Run: headless pygame with SDL's dummy video driver; simulated clock (each Clock.tick advances the game by its frame time, no real sleeping); random seed 0; keys injected as events and as key.get_pressed() state; mouse plan: one left click at the window centre at the start of phase 2, then a move to the lower-right quarter at the start of phase 3.
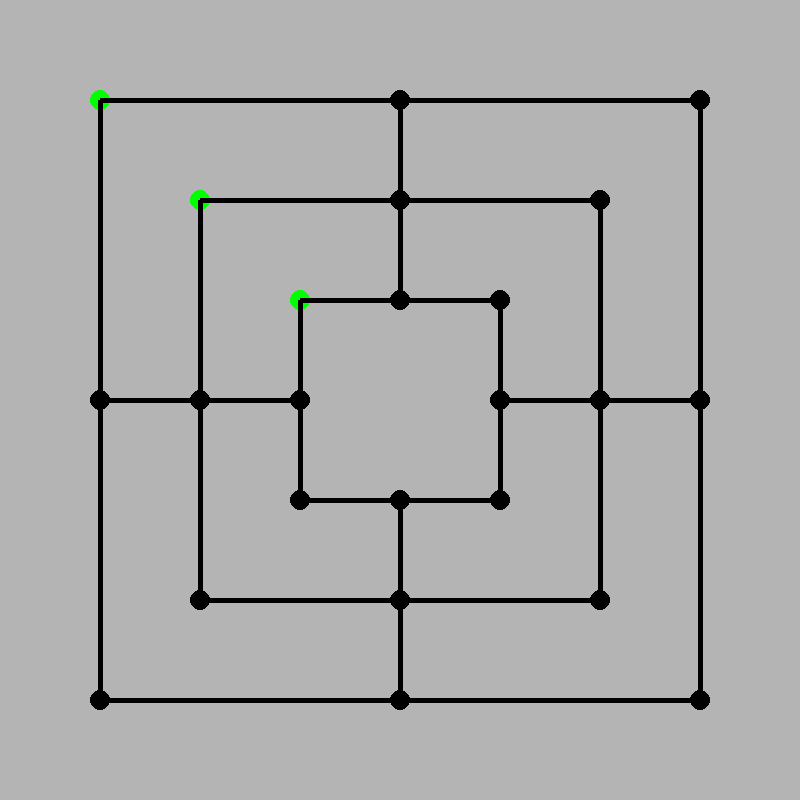
Frame 1 of 4 · flips 1–60 · no input
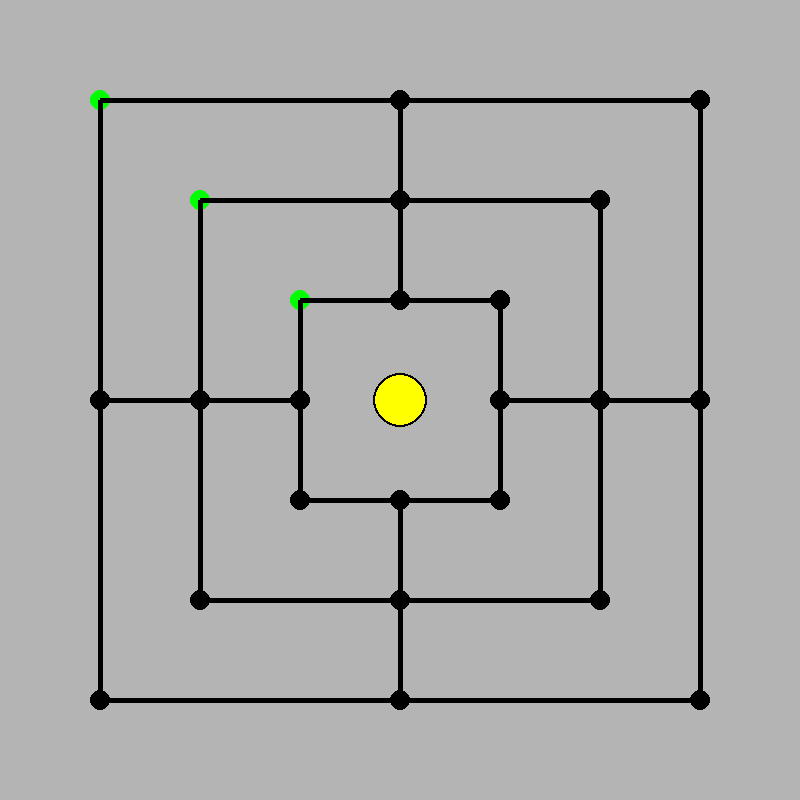
Frame 2 of 4 · flips 61–180 · clicked the window centre · tapped SPACE, RETURN · held RIGHT (→), D
Frame 3 of 4 · flips 181–300 · moved the mouse to the lower-right quarter · held DOWN (↓), S · screen unchanged from frame 2, image omitted
Frame 4 of 4 · flips 301–420 · held LEFT (←), A, UP (↑), W · screen unchanged from frame 3, image omitted

The pygame program that drew these frames:


import pygame

WIDTH = 800
HEIGHT = 800


#not needed right now..?
#ROWS, COLS = 6, 6
#SQR_SIZE = WIDTH//COLS
#COLOR = (255,50,5)

#most arent in use. i think that "brown" is actually blue
WHITE = (255,255,255)
# BLUE = (200,0,2)
GREY = (180,180,180)
GREEN = (0,255,0)
YELLOW = (255,255,0)
RED = (0,0,0)



FPS = 60
WIN = pygame.display.set_mode((WIDTH, HEIGHT))
WIN.fill(GREY)
pygame.display.set_caption("Nine Men's Morris")

#-----------------------------------------------------------!
def piece_creation(cordi_list, cordi_pos):
    for x,y in cordi_pos:
        if x or y in cordi_list:
            pygame.draw.circle(WIN, GREEN, (x,y), 20)
        
            #This is where I had enough and had to go to sleep...

        #-----------------------------------------------------------!
        #Remember to tell Elizabeth to expand list for additional tuples to pick from when 

                    
    
def main():
    run = True
    clock = pygame.time.Clock()
    cordi_set = [(100, 100), (100, 400), (100, 700),
                     (200, 200), (200, 400), (200, 600),
                     (400, 100), (400, 200), (400, 300),
                     (300, 300), (300, 400), (300, 500),
                     (400, 500), (400, 500), (400, 700),
                     (500, 300), (500, 400), (500, 500),
                     (600, 200), (600, 300), (600, 500),
                     (700, 100), (700, 400), (700, 700)]
    
    while run:
        clock.tick(FPS)
        for event in pygame.event.get():
            if event.type == pygame.QUIT:
                run = False
            if event.type == pygame.MOUSEBUTTONDOWN: #"""DO CHECK HERE WHEN YOU GET THE CHANCE"""
                mouse_pos = pygame.mouse.get_pos()
                s, t = mouse_pos
                if s and t in cordi_set: 
                    pass           
                    #pygame.draw.circle(WIN, GREEN, (s, t), 20)
                pygame.draw.circle(WIN, RED, (s, t), 27)
                pygame.draw.circle(WIN, YELLOW, (s, t), 25)


        lens = [600,400,200]
        xy = [100,200,300]
        spots = []
        

        #-----------------------------------------------------------!
        # mouse_pos = pygame.mouse.get_pos()
        # mouse_click = pygame.mouse.get_pressed()
        # #print (mouse_pos)
        # s, t = mouse_pos
        # if mouse_click == True:
        #     print (s, t)
            
        #     #piece_creation(cordi_set, mouse_pos)
        #     pygame.draw.circle(WIN, GREEN, (s, t), 20)

        i = 0
        while i < 3:
            x = xy[i]
            y = lens[i]

            pygame.draw.circle(WIN, RED, (x,x), 10)
            pygame.draw.circle(WIN, GREEN, (x,x), 10)
            spots.append([x,x])

            pygame.draw.circle(WIN, RED, (y+x,y+x), 10)
            spots.append([y+x,y+x])

            pygame.draw.circle(WIN, RED, (y+x,x), 10)
            spots.append([y+x,x])

            pygame.draw.circle(WIN, RED, (x,y+x), 10)
            spots.append([x,y+x])

            pygame.draw.circle(WIN, RED, (x, 400), 10)
            spots.append([x, 400])

            pygame.draw.circle(WIN, RED, (y+x, 400), 10)
            spots.append([y+x, 400])

            pygame.draw.circle(WIN, RED, (400, x), 10)
            spots.append([400, x])

            pygame.draw.circle(WIN, RED, (400, x+y), 10)
            spots.append([400, x+y])


            pygame.draw.line(WIN, RED, (x,x), (x,y+x), 5)
            pygame.draw.line(WIN, RED, (y+x,x), (y+x,y+x), 5)
            pygame.draw.line(WIN, RED, (x,x), (y+x,x), 5)
            pygame.draw.line(WIN, RED, (x,y+x), (y+x,y+x), 5)

            i=i+1
        
        #draws the short lines
        pygame.draw.line(WIN, RED, (xy[0],400), (xy[2],400), 5) #a4 - c4
        pygame.draw.line(WIN, RED, (xy[0]+lens[0],400), (xy[2]+lens[2],400), 5) #e4 - g4
        pygame.draw.line(WIN, RED, (400,xy[0]), (400,xy[2]), 5) #d7 - d5
        pygame.draw.line(WIN, RED, (400,xy[0]+lens[0]), (400,xy[2]+lens[2]), 5) #d3-d1

       
        
        pygame.display.flip()
    
    #shows the X Y locations of each spot    
    print(spots)
    print(len(spots))

    #confirmed theres no duplicates, we could delete this
    res = []
    for i in spots: 
        if i not in res: 
            res.append(i) 

    print(res)
    print(len(spots))

    #so I guess we want to translate this to something like [spot number : spot location] ? whatcha think??

    pygame.quit()

main()
